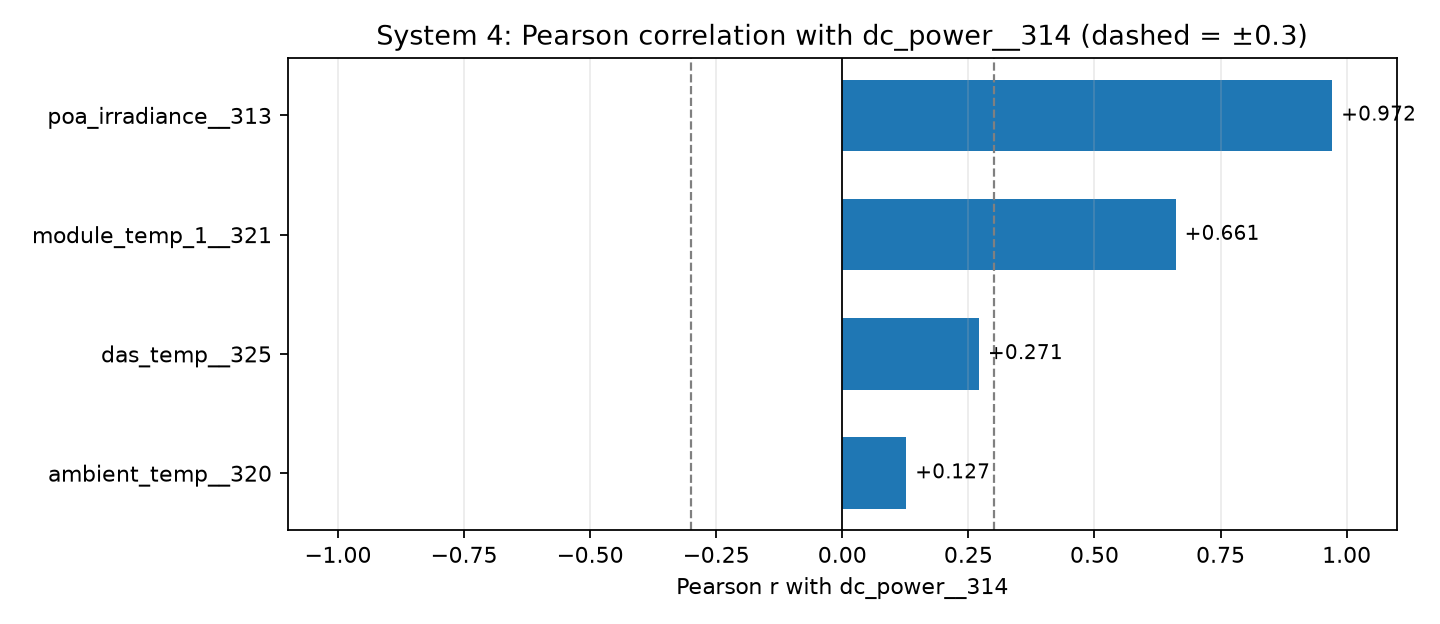

Values plotted in this chart, from the file beside it:
feature, pearson_r, abs_pearson_r, spearman_rho, r_squared, weak
poa_irradiance__313, 0.9716, 0.9716, 0.9678, 0.944, False
module_temp_1__321, 0.6611, 0.6611, 0.6656, 0.4371, False
das_temp__325, 0.2711, 0.2711, 0.2645, 0.07349, True
ambient_temp__320, 0.127, 0.127, 0.1146, 0.01612, True
